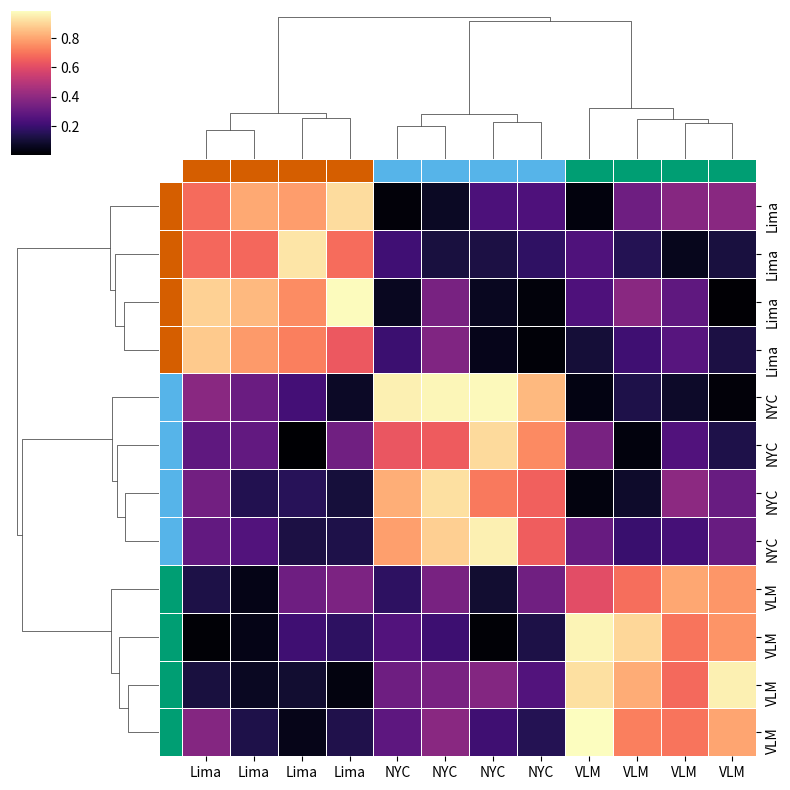

The script that saved this image:
import seaborn as sns
import pandas as pd
import numpy as np
import matplotlib.pyplot as plt

# 1. Crear datos aleatorios (Matriz de Similitud 12x12)
# Generamos valores entre 0 y 1
np.random.seed(42)
data = np.random.random((12,12)) * 0.4
# Forzamos un poco de "estructura" para que se vea bonito
# Hacemos que los primeros 4 (Lima) se parezcan entre ellos
data[0:4, 0:4] += 0.6
data[4:8, 4:8] += 0.6
data[8:12, 8:12] += 0.6
 

# 2. Definir los grupos y sus colores (Los tuyos)
grupos = ['Lima']*4 + ['NYC']*4 + ['VLM']*4
colores_dict = {'Lima': '#D55E00', 'NYC': '#56B4E9', 'VLM': '#009E73'}
colores_agentes = [colores_dict[g] for g in grupos]

# 3. Crear el DataFrame
df = pd.DataFrame(data, 
                  index=grupos,
                  columns=grupos)

# 4. El Clustermap
g = sns.clustermap(
    df,
    row_colors=colores_agentes, # Barra de color a la izquierda
    col_colors=colores_agentes, # Barra de color arriba
    cmap="magma",               # Escala de calor (negro-rojo-amarillo)
    linewidths=.5,
    figsize=(8, 8)
)

plt.show()
